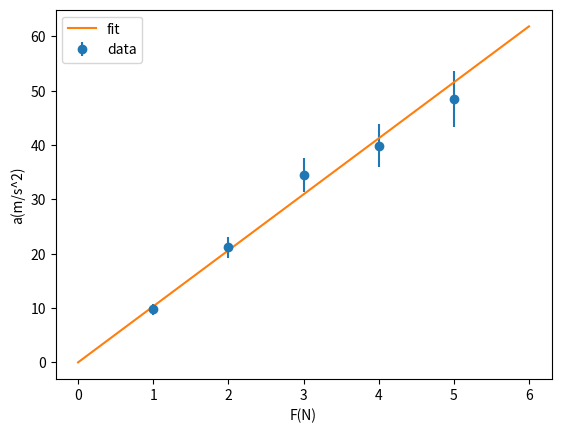
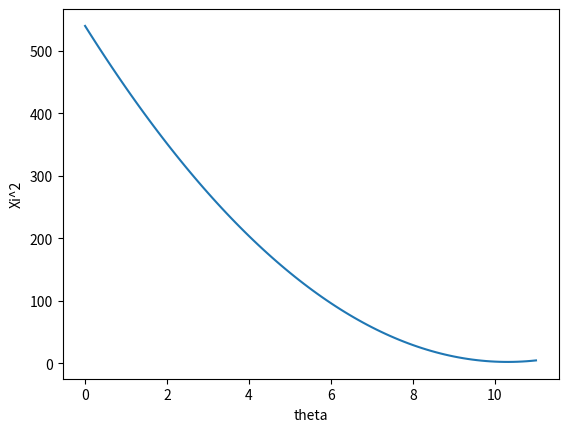
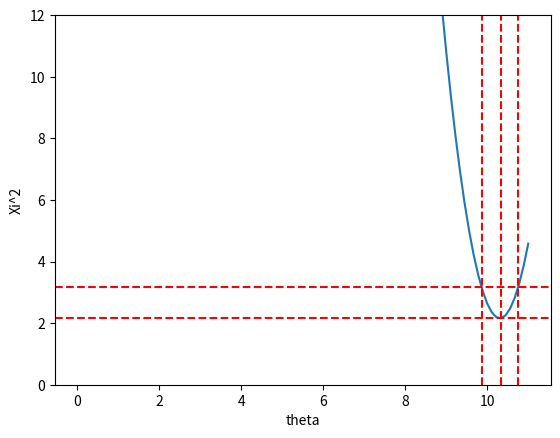

The matplotlib source for these figures, in order:
import numpy as np 
import matplotlib.pyplot as plt 
import math 
from scipy.interpolate import interp1d

ac = np.array([9.8, 21.2, 34.5, 39.9, 48.5])
ac_er = np.array([1.0, 1.9, 3.1, 3.9, 5.1])
F = np.array([1,2,3,4,5])

w = 1/ac_er**2
m = np.sum(w*F**2)/np.sum(w*F*ac)
m_er = np.sqrt(1/np.sum(w*F**2))

F_fit = np.linspace(0,6,100)
a_fit = F_fit/m

plt.xlabel("F(N)")
plt.ylabel("a(m/s^2)")
plt.errorbar(F,ac, yerr=ac_er, fmt='o', label="data")
plt.plot(F_fit, a_fit, '-', label="fit")
plt.legend()
plt.savefig("fit_plot.png", dpi=300)   
plt.close() 

print("Vrijednost m i nesigurnost:",m, m_er)

def xi2(t):
    return np.sum((ac-t*F)**2/(ac_er**2))

theta = np.linspace(0,11,100)
xi = np.array([xi2(i) for i in theta])

plt.xlabel("theta")
plt.ylabel("Xi^2")
plt.plot(theta, xi)
plt.savefig("xi_plot.png", dpi=300)
plt.close()

theta_hat = theta[np.argmin(xi)] 

xi2 = xi - (np.min(xi) + 1)

level = np.min(xi) + 1

i_left = np.where(theta < theta_hat)[0]
theta_minus = np.interp(
    level,
    xi[i_left][::-1],
    theta[i_left][::-1]
)

i_right = np.where(theta > theta_hat)[0]
theta_plus = np.interp(
    level,
    xi[i_right],
    theta[i_right]
)


thera_er = (theta_plus-theta_minus)/2
print('print ', np.min(xi))

plt.xlabel("theta")
plt.ylabel("Xi^2")
plt.ylim(0,12)
plt.plot(theta, xi)

plt.axhline(np.min(xi), linestyle='--', color='red')
plt.axhline(np.min(xi) + 1, linestyle='--', color='red')

plt.axvline(theta_hat, linestyle='--', color='red')
plt.axvline(theta_minus, linestyle='--', color='red')
plt.axvline(theta_plus, linestyle='--', color='red')

plt.savefig("xi_plot_dashed.png", dpi=300)
plt.close()
